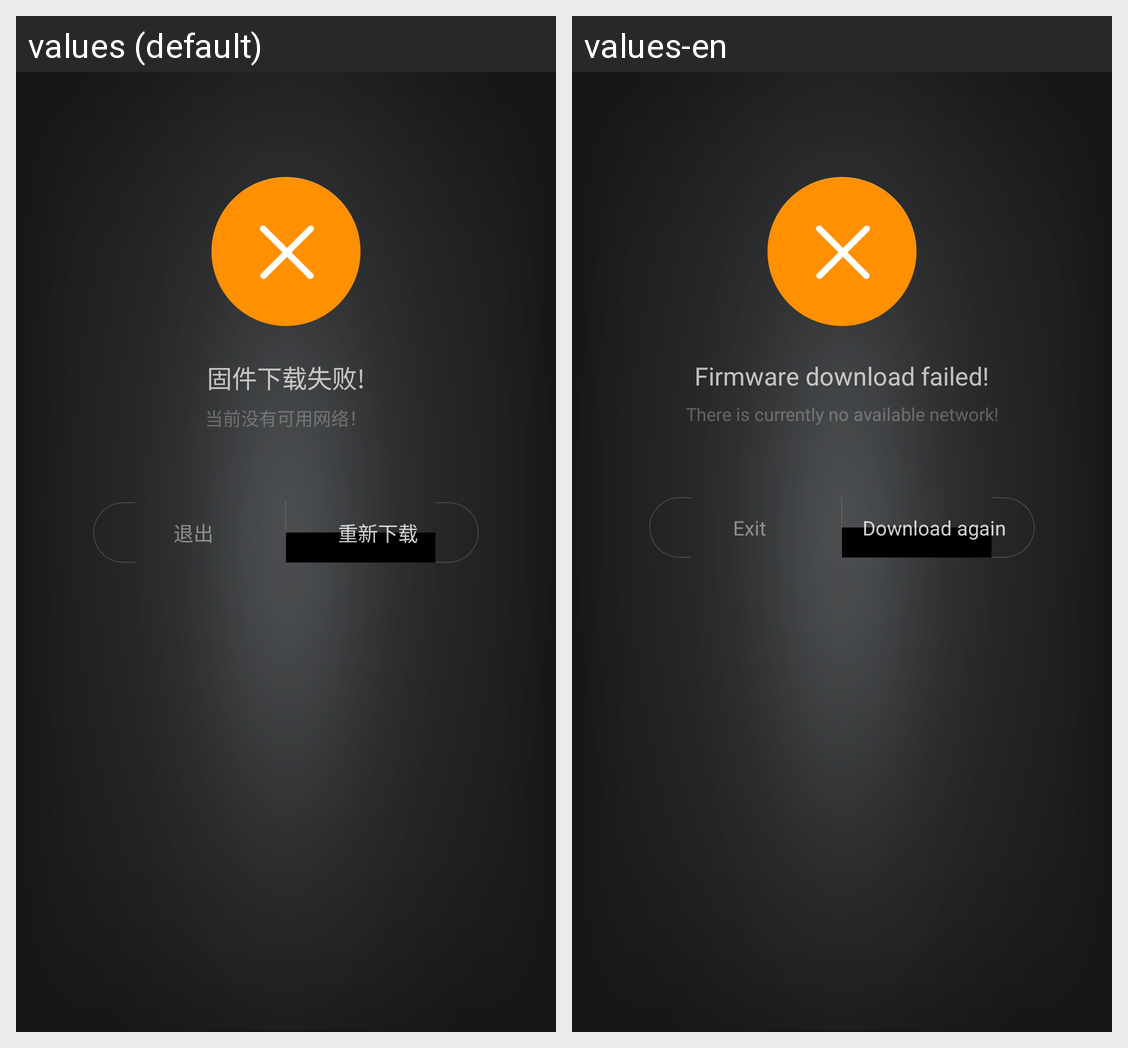

Translations of the strings shown on this Android screen, per locale in the grid:
Android screen res/layout/activity_down_failed.xml rendered under 2 locales, left to right: values (default), values-en. Device: Nexus 5 (rendered at 1080×1920; each locale shown at half size, 540×960, under a caption strip naming it); theme android:Theme.NoTitleBar.Fullscreen.
Strings drawn on this screen, with the default value and each locale's value (text and hints the layout hard-codes, and strings that could not be matched under every locale, appear in the picture but are not listed):

downfail1
  values: 固件下载失败!
  values-en: Firmware download failed!

no_available_network
  values: 当前没有可用网络！
  values-en: There is currently no available network!

exit
  values: 退出
  values-en: Exit

redownload
  values: 重新下载
  values-en: Download again
